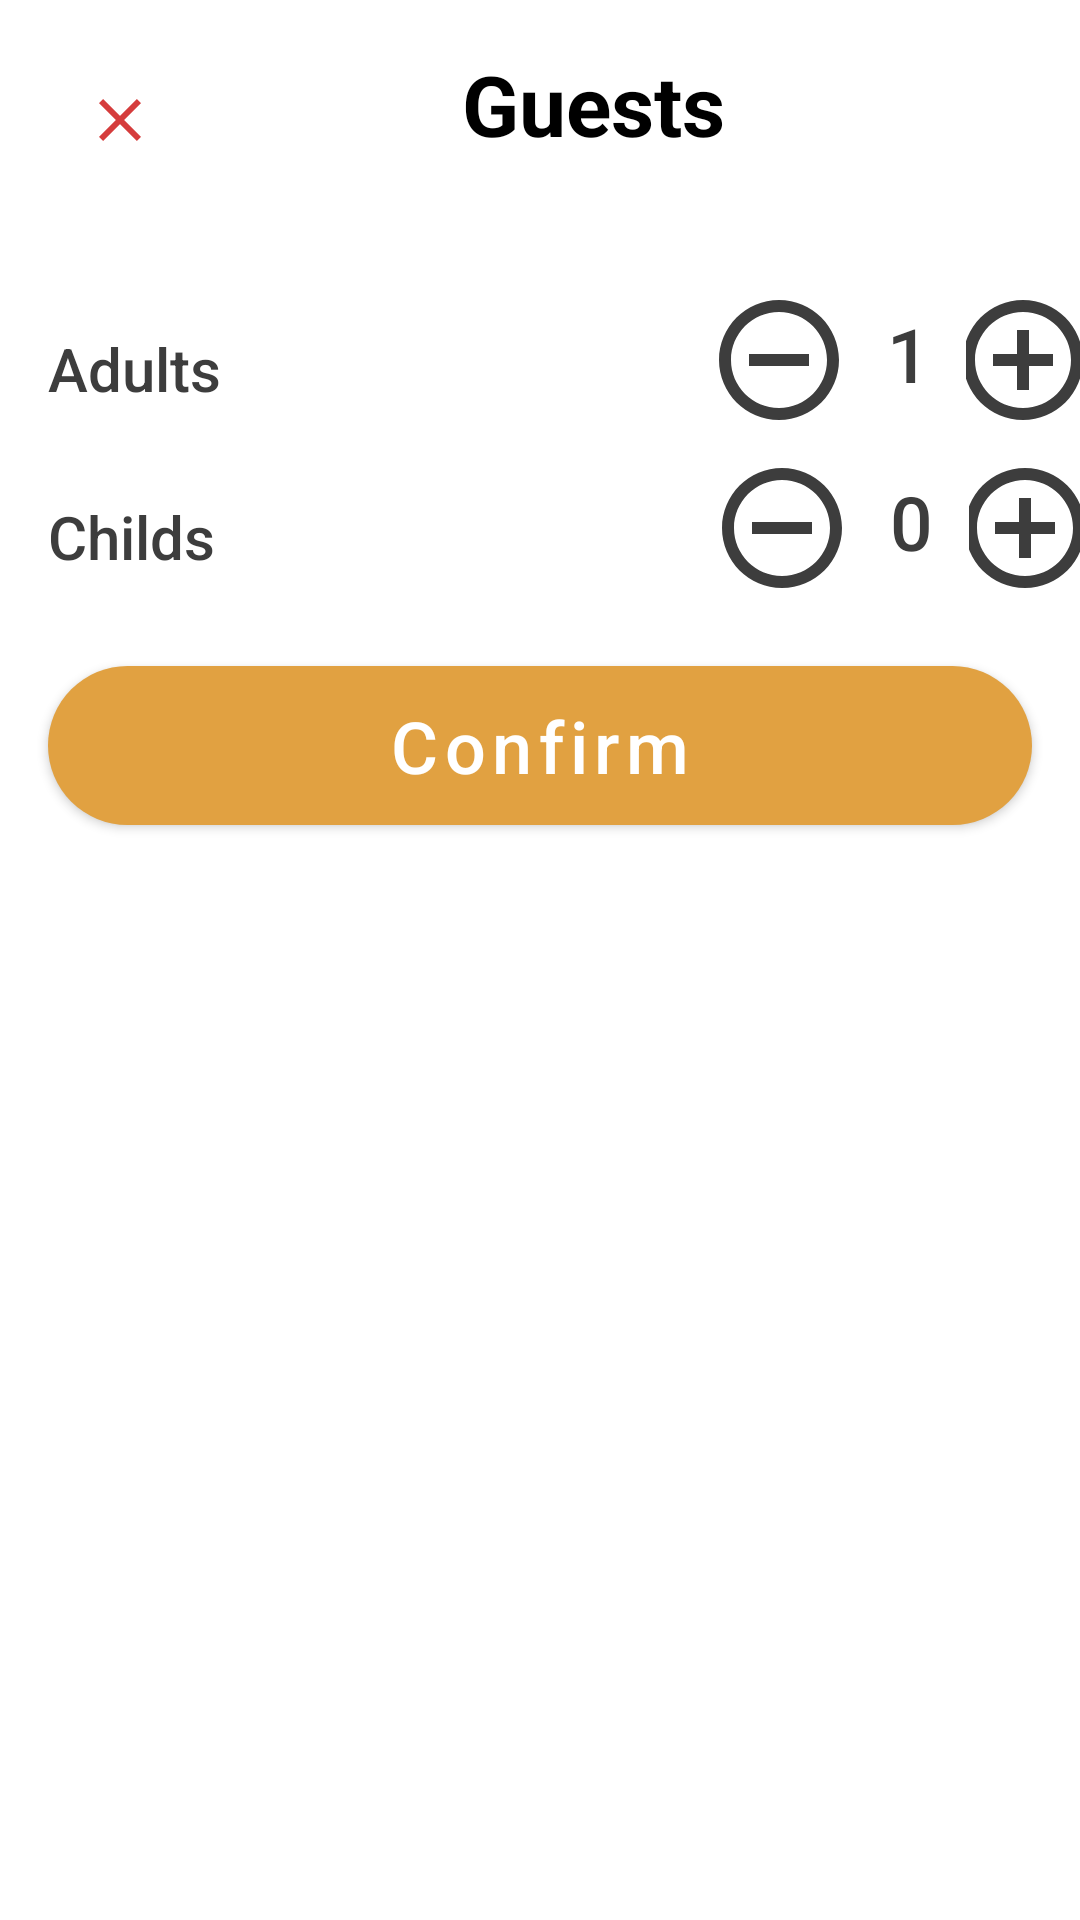

This screen was rendered from an Android layout file. Write that file and the resources it references.
<!-- AndroidManifest.xml: application theme Theme.HotelHive -->
<!-- res/layout/dialog_guest_picker.xml -->
<LinearLayout xmlns:android="http://schemas.android.com/apk/res/android"
    xmlns:tools="http://schemas.android.com/tools"
    android:layout_width="match_parent"
    android:layout_height="match_parent"
    xmlns:app="http://schemas.android.com/apk/res-auto"
    android:orientation="vertical">

    <LinearLayout
        android:layout_width="match_parent"
        android:layout_height="wrap_content"
        android:gravity="start"
        android:padding="16dp">

        <ImageButton
            android:id="@+id/closeButton"
            android:layout_width="wrap_content"
            android:layout_height="wrap_content"
            android:background="@android:color/transparent"
            android:contentDescription="Close"
            android:minWidth="48dp"
            android:minHeight="48dp"
            android:src="@drawable/icon_close" />

        

        <TextView
            android:id="@+id/guestsText"
            android:layout_width="wrap_content"
            android:layout_height="wrap_content"
            android:layout_marginStart="90dp"
            android:text="Guests"
            android:textColor="#000000"
            android:textSize="28sp"
            android:textStyle="bold" />

    </LinearLayout>

    <LinearLayout
        android:layout_width="match_parent"
        android:layout_height="wrap_content"
        android:orientation="horizontal"
        android:layout_marginTop="16dp">

        <TextView
            android:id="@+id/adultsText"
            android:layout_width="wrap_content"
            android:layout_height="wrap_content"
            android:text="Adults"
            android:textSize="20sp"
            android:fontFamily="sans-serif-medium"
            android:textColor="#3D3D3D"
            android:layout_marginTop="8dp"
            android:layout_marginStart="16dp" />


        <ImageButton
            android:id="@+id/adultsMinButton"
            android:layout_width="wrap_content"
            android:layout_height="wrap_content"
            android:background="@android:color/transparent"
            android:contentDescription="Close"
            android:layout_marginLeft="162dp"
            android:minWidth="48dp"
            android:minHeight="48dp"
            android:src="@drawable/icon_mincircle" />

        <TextView
            android:id="@+id/adultsCountText"
            android:layout_width="wrap_content"
            android:layout_height="wrap_content"
            android:layout_marginStart="12dp"
            android:layout_marginTop="5dp"
            android:layout_marginEnd="12dp"
            android:fontFamily="sans-serif-medium"
            android:text="1"
            android:textColor="#3D3D3D"
            android:textSize="25sp" />

        <ImageButton
            android:id="@+id/adultsPlusButton"
            android:layout_width="wrap_content"
            android:layout_height="wrap_content"
            android:background="@android:color/transparent"
            android:contentDescription="Close"
            android:minWidth="48dp"
            android:minHeight="48dp"
            android:src="@drawable/icon_addcircle" />
    </LinearLayout>

    <LinearLayout
        android:layout_width="match_parent"
        android:layout_height="wrap_content"
        android:orientation="horizontal"
        android:layout_marginTop="8dp">

        <TextView
            android:id="@+id/childsText"
            android:layout_width="wrap_content"
            android:layout_height="wrap_content"
            android:text="Childs"
            android:textSize="20sp"
            android:fontFamily="sans-serif-medium"
            android:textColor="#3D3D3D"
            android:layout_marginStart="16dp"
            android:layout_marginTop="8dp"/>

        <ImageButton
            android:id="@+id/childsMinButton"
            android:layout_width="wrap_content"
            android:layout_height="wrap_content"
            android:background="@android:color/transparent"
            android:contentDescription="Close"
            android:layout_marginLeft="165dp"
            android:minWidth="48dp"
            android:minHeight="48dp"
            android:src="@drawable/icon_mincircle" />

        <TextView
            android:id="@+id/childsCountText"
            android:layout_width="wrap_content"
            android:layout_height="wrap_content"
            android:layout_marginStart="12dp"
            android:layout_marginTop="5dp"
            android:layout_marginEnd="12dp"
            android:fontFamily="sans-serif-medium"
            android:text="0"
            android:textColor="#3D3D3D"
            android:textSize="25sp" />

        <ImageButton
            android:id="@+id/childsPlusButton"
            android:layout_width="wrap_content"
            android:layout_height="wrap_content"
            android:background="@android:color/transparent"
            android:contentDescription="Close"
            android:minWidth="48dp"
            android:minHeight="48dp"
            android:src="@drawable/icon_addcircle" />

    </LinearLayout>

    <com.google.android.material.button.MaterialButton
        android:id="@+id/confirmButton"
        android:layout_width="match_parent"
        android:layout_height="65dp"
        android:layout_margin="16dp"
        android:textSize="24sp"
        android:text="Confirm"
        android:textAllCaps="false"
        android:textColor="#FFFFFF"
        app:backgroundTint="#E1A141"
        app:cornerRadius="48dp"
        app:layout_constraintEnd_toEndOf="parent"
        app:layout_constraintStart_toStartOf="parent"
        app:layout_constraintTop_toTopOf="parent"
        android:layout_marginTop="250dp"
        app:strokeColor="#000000" />

</LinearLayout>
<!-- resources referenced by this layout -->
<resources>
  <!-- drawable icon_addcircle (drawable) -->
  <vector android:height="48dp" android:tint="#3D3D3D"
      android:viewportHeight="24" android:viewportWidth="24"
      android:width="48dp" xmlns:android="http://schemas.android.com/apk/res/android">
      <path android:fillColor="@android:color/white" android:pathData="M13,7h-2v4L7,11v2h4v4h2v-4h4v-2h-4L13,7zM12,2C6.48,2 2,6.48 2,12s4.48,10 10,10 10,-4.48 10,-10S17.52,2 12,2zM12,20c-4.41,0 -8,-3.59 -8,-8s3.59,-8 8,-8 8,3.59 8,8 -3.59,8 -8,8z"/>
  </vector>
  <!-- drawable icon_close (drawable) -->
  <vector android:height="24dp" android:tint="#D53C3C"
      android:viewportHeight="24" android:viewportWidth="24"
      android:width="24dp" xmlns:android="http://schemas.android.com/apk/res/android">
      <path android:fillColor="@android:color/white" android:pathData="M19,6.41L17.59,5 12,10.59 6.41,5 5,6.41 10.59,12 5,17.59 6.41,19 12,13.41 17.59,19 19,17.59 13.41,12z"/>
  </vector>
  <!-- drawable icon_mincircle (drawable) -->
  <vector android:height="48dp" android:tint="#3D3D3D"
      android:viewportHeight="24" android:viewportWidth="24"
      android:width="48dp" xmlns:android="http://schemas.android.com/apk/res/android">
      <path android:fillColor="@android:color/white" android:pathData="M7,11v2h10v-2L7,11zM12,2C6.48,2 2,6.48 2,12s4.48,10 10,10 10,-4.48 10,-10S17.52,2 12,2zM12,20c-4.41,0 -8,-3.59 -8,-8s3.59,-8 8,-8 8,3.59 8,8 -3.59,8 -8,8z"/>
  </vector>
  <style name="Theme.HotelHive" parent="Theme.MaterialComponents.DayNight.DarkActionBar">
          
          <item name="colorPrimary">@color/orange</item>
          <item name="colorPrimaryVariant">@color/purple_700</item>
          <item name="colorOnPrimary">@color/white</item>
          
          <item name="colorSecondary">@color/teal_200</item>
          <item name="colorSecondaryVariant">@color/teal_700</item>
          <item name="colorOnSecondary">@color/black</item>
          
          <item name="android:statusBarColor">?attr/colorPrimaryVariant</item>
          
      </style>
  <color name="orange">#FFE1A141</color>
  <color name="purple_700">#FF3700B3</color>
  <color name="white">#FFFFFFFF</color>
  <color name="teal_200">#FF03DAC5</color>
  <color name="teal_700">#FF018786</color>
  <color name="black">#FF000000</color>
</resources>
